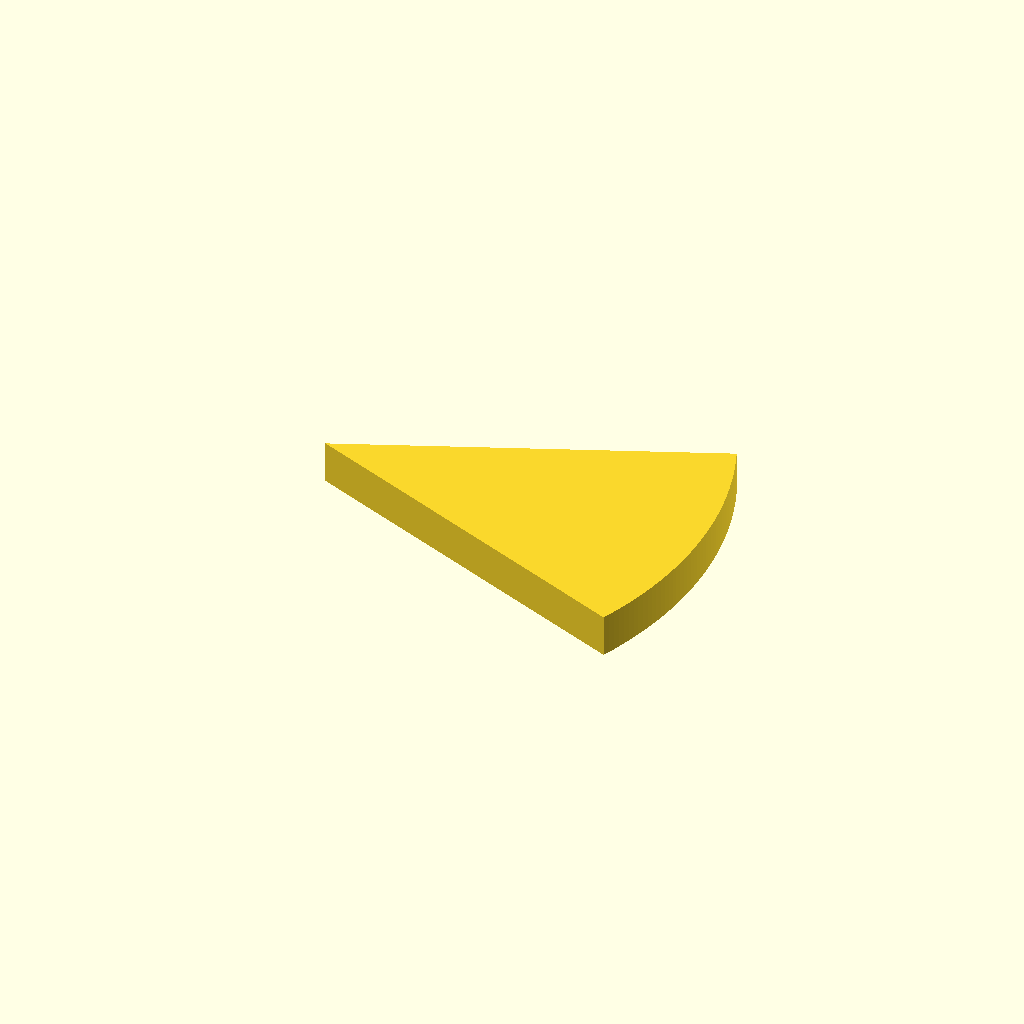
Cell 1 — every parameter at its default value.
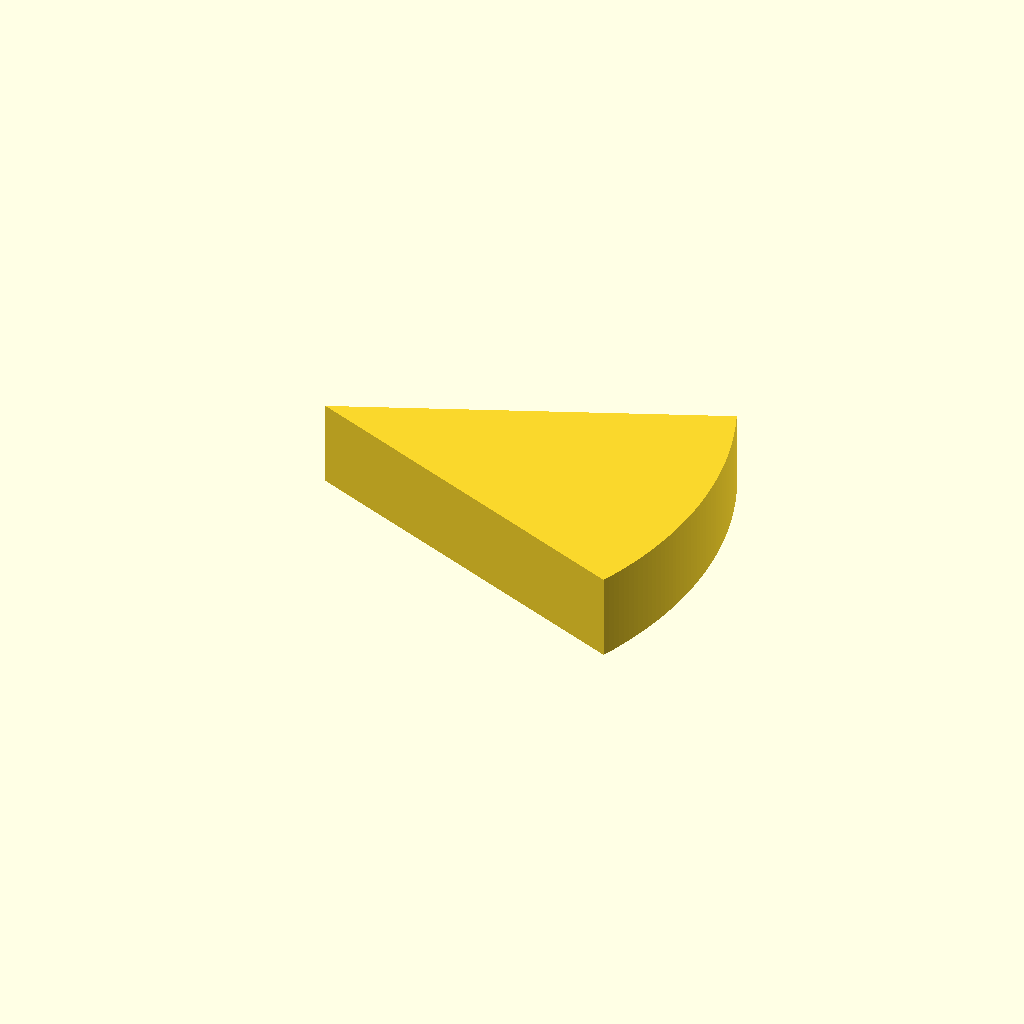
Cell 2: plate_t = 20 (everything else at default).
All cells are drawn from one camera (rotation 55°, 0°, 25°, orthographic, colour scheme Cornfield), so only the parameter changes between them.
Source of the model, optional_data/data/sketch2/arcprofiles/part_0005.scad:
$fn = 32;

// ----------------------------------------------------------------------
// Arc profile plate: sector, 47 points
// ----------------------------------------------------------------------

// --- parameters (mm) ---
sector_angle = 45;        // sector angle, degrees
sector_r = 90;            // outer radius
arc_step = 1;             // sampling step of the arc, degrees
plate_t = 10;             // plate thickness, Z

bbox_x = 2 * sector_r * sin(sector_angle / 2);  // chord of the sector
bbox_y = sector_r;  // depth of the sector (apex to arc)

profile = [[83.149, 0], [83.738, 1.457], [84.3, 2.923], [84.838, 4.399], [85.349, 5.885], [85.835, 7.378], [86.294, 8.881], [86.727, 10.391], [87.133, 11.908], [87.513, 13.432], [87.867, 14.962], [88.193, 16.499], [88.493, 18.041], [88.766, 19.588], [89.011, 21.139], [89.23, 22.695], [89.421, 24.254], [89.586, 25.816], [89.723, 27.381], [89.832, 28.948], [89.914, 30.516], [89.969, 32.086], [89.997, 33.657], [89.997, 35.227], [89.969, 36.798], [89.914, 38.368], [89.832, 39.936], [89.723, 41.503], [89.586, 43.068], [89.421, 44.63], [89.23, 46.189], [89.011, 47.745], [88.766, 49.296], [88.493, 50.843], [88.193, 52.385], [87.867, 53.922], [87.513, 55.452], [87.133, 56.976], [86.727, 58.493], [86.294, 60.003], [85.835, 61.506], [85.349, 62.999], [84.838, 64.485], [84.3, 65.961], [83.738, 67.427], [83.149, 68.884], [0, 34.442]];  // primary outline, 47 points, counter clockwise

// --- the one profile operation ---
linear_extrude(height = plate_t) polygon(points = profile);
Parameter table extracted from the source (name, type, default, range or options):
sector_angle: number, default 45
sector_r: number, default 90
arc_step: number, default 1
plate_t: number, default 10
